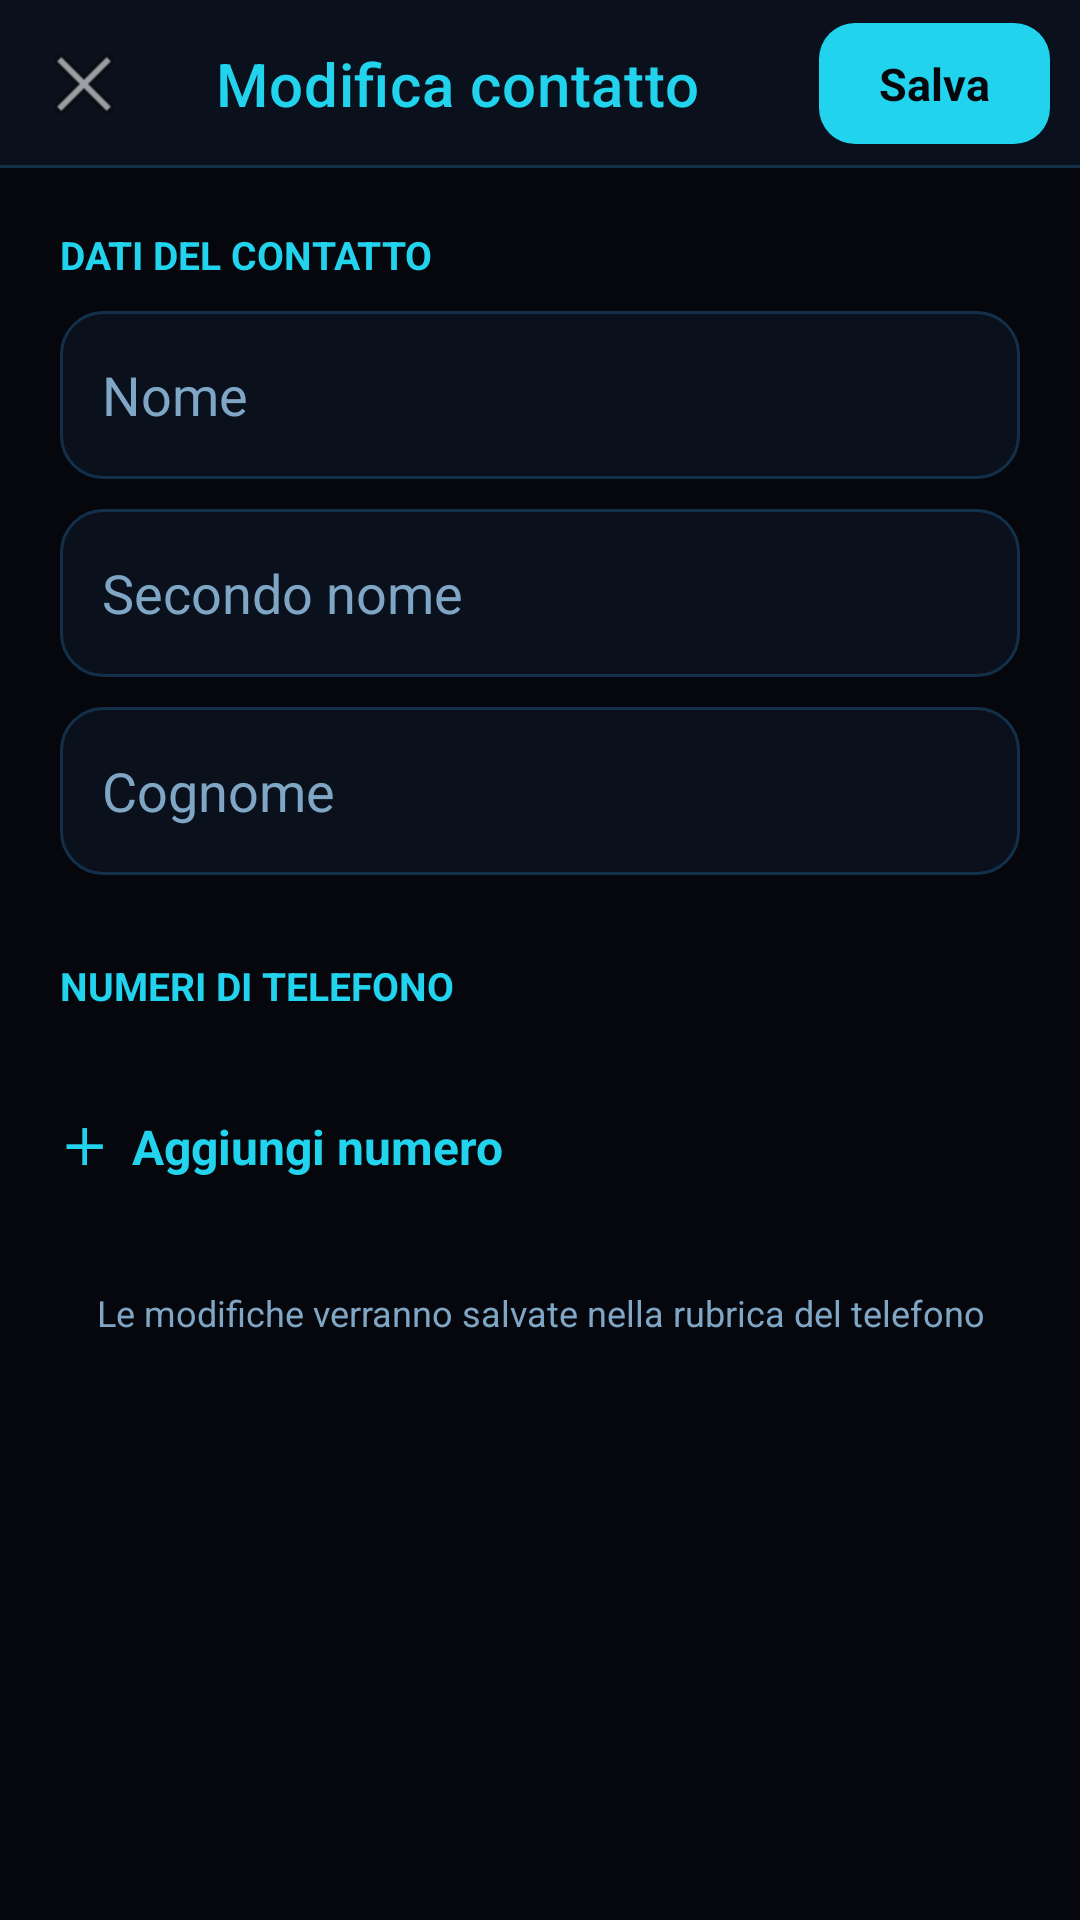

The Android layout XML behind this screen, and the referenced resources:
<!-- AndroidManifest.xml: activity theme Theme.GestioneChiamate -->
<!-- res/layout/activity_modifica_contatto.xml -->
<?xml version="1.0" encoding="utf-8"?>
<LinearLayout xmlns:android="http://schemas.android.com/apk/res/android"
    xmlns:app="http://schemas.android.com/apk/res-auto"
    android:layout_width="match_parent"
    android:layout_height="match_parent"
    android:background="@color/background"
    android:orientation="vertical">

    <androidx.appcompat.widget.Toolbar
        android:id="@+id/toolbar"
        android:layout_width="match_parent"
        android:layout_height="?attr/actionBarSize"
        android:background="@drawable/bg_toolbar_futuro"
        app:navigationIcon="@android:drawable/ic_menu_close_clear_cancel"
        app:title="Modifica contatto"
        app:titleTextColor="@color/primary">

        <TextView
            android:id="@+id/btnSalva"
            android:layout_width="wrap_content"
            android:layout_height="wrap_content"
            android:layout_gravity="end|center_vertical"
            android:layout_marginEnd="10dp"
            android:background="@drawable/bg_pulsante_salva"
            android:clickable="true"
            android:focusable="true"
            android:text="Salva"
            android:textColor="@color/on_primary"
            android:textSize="15sp"
            android:textStyle="bold" />
    </androidx.appcompat.widget.Toolbar>

    <ScrollView
        android:layout_width="match_parent"
        android:layout_height="0dp"
        android:layout_weight="1"
        android:fillViewport="true">

        <LinearLayout
            android:layout_width="match_parent"
            android:layout_height="wrap_content"
            android:orientation="vertical"
            android:padding="20dp">

            <TextView
                android:layout_width="match_parent"
                android:layout_height="wrap_content"
                android:text="DATI DEL CONTATTO"
                android:textColor="@color/primary"
                android:textSize="13sp"
                android:textStyle="bold" />

            <EditText
                android:id="@+id/editNome"
                android:layout_width="match_parent"
                android:layout_height="56dp"
                android:layout_marginTop="10dp"
                android:background="@drawable/bg_campo_editor"
                android:hint="Nome"
                android:inputType="textCapWords|textPersonName"
                android:maxLines="1"
                android:textColor="@color/text_primary"
                android:textColorHint="@color/text_secondary" />

            <EditText
                android:id="@+id/editSecondoNome"
                android:layout_width="match_parent"
                android:layout_height="56dp"
                android:layout_marginTop="10dp"
                android:background="@drawable/bg_campo_editor"
                android:hint="Secondo nome"
                android:inputType="textCapWords|textPersonName"
                android:maxLines="1"
                android:textColor="@color/text_primary"
                android:textColorHint="@color/text_secondary" />

            <EditText
                android:id="@+id/editCognome"
                android:layout_width="match_parent"
                android:layout_height="56dp"
                android:layout_marginTop="10dp"
                android:background="@drawable/bg_campo_editor"
                android:hint="Cognome"
                android:inputType="textCapWords|textPersonName"
                android:maxLines="1"
                android:textColor="@color/text_primary"
                android:textColorHint="@color/text_secondary" />

            <TextView
                android:layout_width="match_parent"
                android:layout_height="wrap_content"
                android:layout_marginTop="28dp"
                android:text="NUMERI DI TELEFONO"
                android:textColor="@color/primary"
                android:textSize="13sp"
                android:textStyle="bold" />

            <LinearLayout
                android:id="@+id/contenitoreNumeri"
                android:layout_width="match_parent"
                android:layout_height="wrap_content"
                android:layout_marginTop="10dp"
                android:orientation="vertical" />

            <TextView
                android:id="@+id/btnAggiungiNumero"
                android:layout_width="match_parent"
                android:layout_height="52dp"
                android:layout_marginTop="8dp"
                android:background="?attr/selectableItemBackground"
                android:gravity="center_vertical"
                android:text="＋  Aggiungi numero"
                android:textColor="@color/primary"
                android:textSize="16sp"
                android:textStyle="bold" />

            <TextView
                android:layout_width="match_parent"
                android:layout_height="wrap_content"
                android:layout_marginTop="22dp"
                android:gravity="center"
                android:text="Le modifiche verranno salvate nella rubrica del telefono"
                android:textColor="@color/text_secondary"
                android:textSize="12sp" />

        </LinearLayout>
    </ScrollView>
</LinearLayout>
<!-- resources referenced by this layout -->
<resources>
  <color name="background">#05070D</color>
  <color name="on_primary">#05070D</color>
  <color name="primary">#22D3EE</color>
  <color name="text_primary">#E6F7FF</color>
  <color name="text_secondary">#7FA6C4</color>
  <!-- drawable bg_campo_editor (drawable) -->
  <?xml version="1.0" encoding="utf-8"?>
  <shape xmlns:android="http://schemas.android.com/apk/res/android"
      android:shape="rectangle">
      <solid android:color="@color/card" />
      <stroke android:width="1dp" android:color="@color/border" />
      <corners android:radius="14dp" />
      <padding
          android:left="14dp"
          android:top="4dp"
          android:right="14dp"
          android:bottom="4dp" />
  </shape>
  <!-- drawable bg_pulsante_salva (drawable) -->
  <?xml version="1.0" encoding="utf-8"?>
  <shape xmlns:android="http://schemas.android.com/apk/res/android"
      android:shape="rectangle">
      <solid android:color="@color/primary" />
      <corners android:radius="12dp" />
      <padding
          android:left="20dp"
          android:top="10dp"
          android:right="20dp"
          android:bottom="10dp" />
  </shape>
  <!-- drawable bg_toolbar_futuro (drawable) -->
  <?xml version="1.0" encoding="utf-8"?>
  <layer-list xmlns:android="http://schemas.android.com/apk/res/android">
      <item>
          <shape android:shape="rectangle">
              <solid android:color="@color/card" />
          </shape>
      </item>
      <item android:gravity="bottom">
          <shape android:shape="rectangle">
              <size android:height="1dp" />
              <solid android:color="@color/border" />
          </shape>
      </item>
  </layer-list>
  <style name="Theme.GestioneChiamate" parent="Theme.MaterialComponents.DayNight.NoActionBar">
          <item name="colorPrimary">@color/primary</item>
          <item name="colorPrimaryDark">@color/primary_dark</item>
          <item name="colorAccent">@color/accent</item>
          <item name="android:windowBackground">@color/background</item>
      </style>
  <color name="card">#0A111C</color>
  <color name="border">#12304A</color>
  <color name="primary_dark">#05070D</color>
  <color name="accent">#34D399</color>
</resources>
